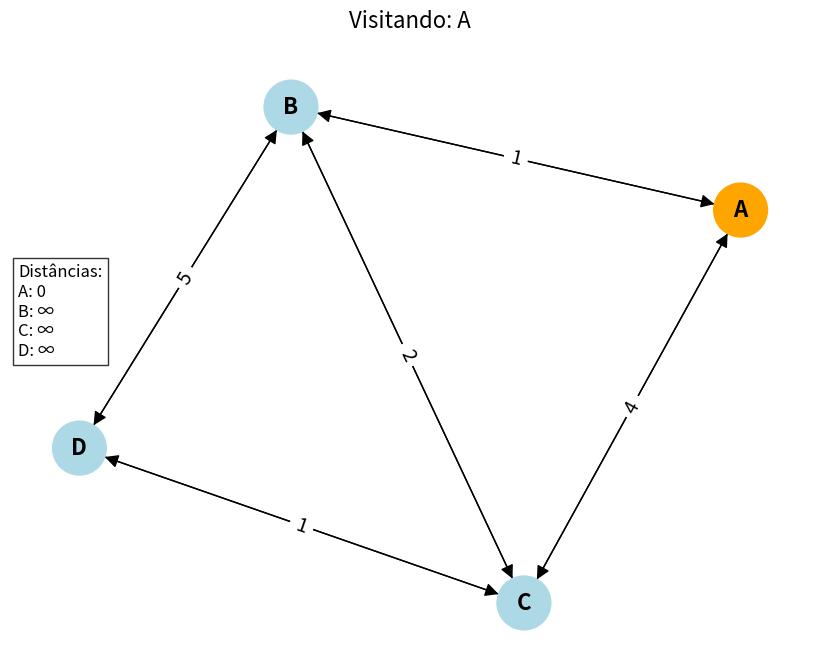
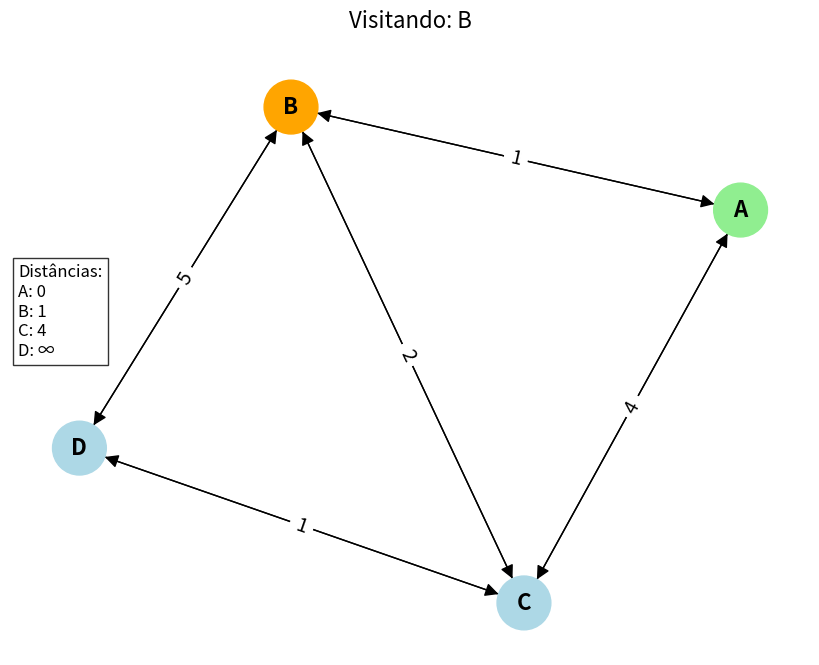
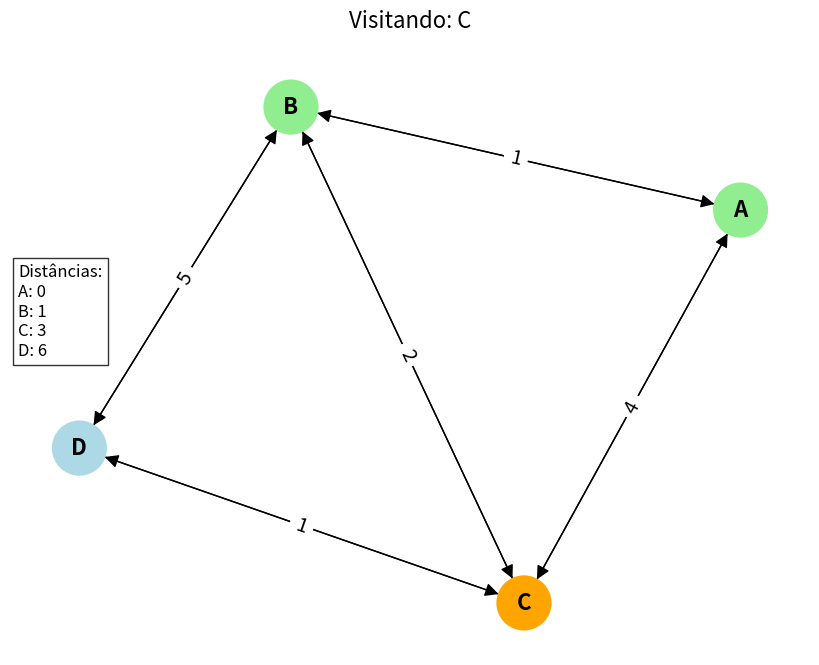
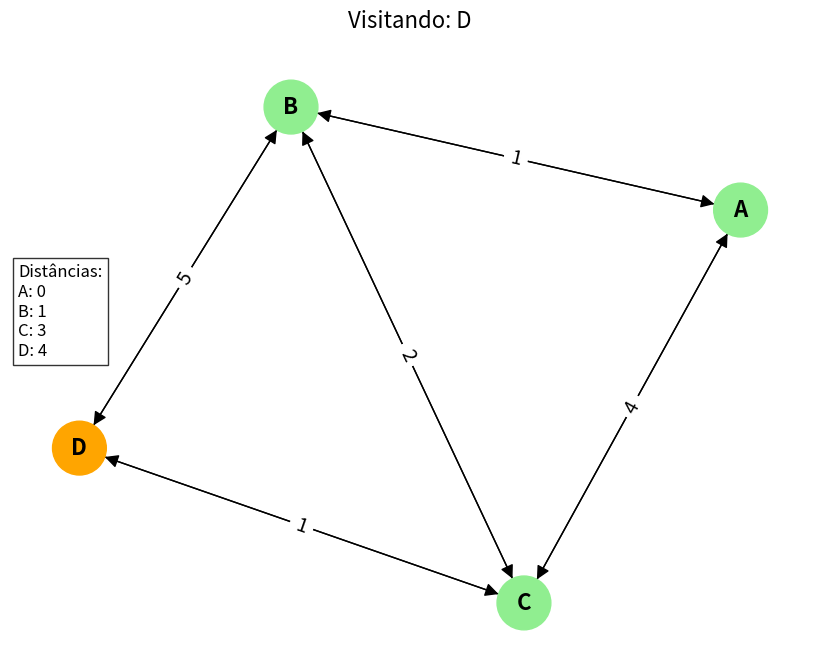
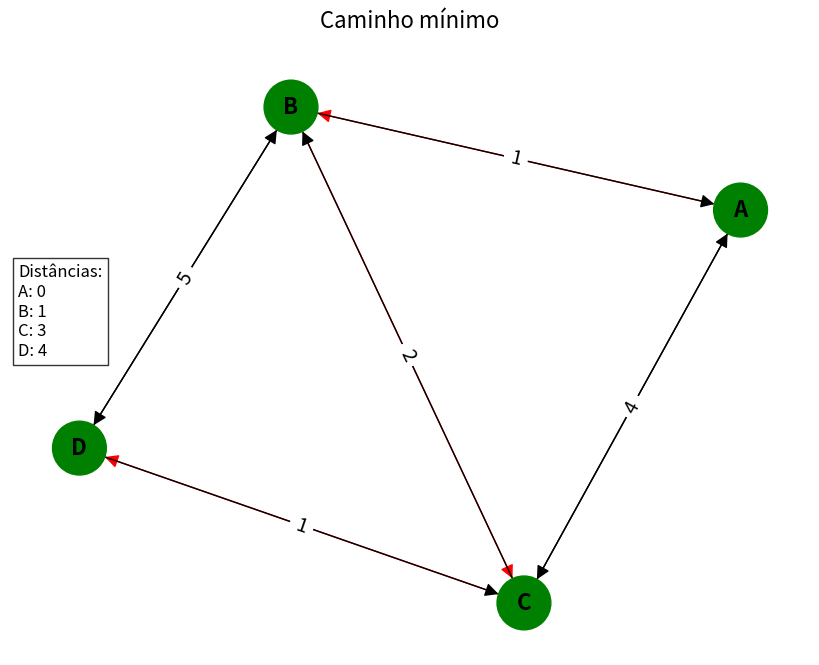

The matplotlib source for these figures, in order:
import matplotlib.pyplot as plt
import networkx as nx
import heapq

grafo = {
    'A': {'B': 1, 'C': 4},
    'B': {'A': 1, 'C': 2, 'D': 5},
    'C': {'A': 4, 'B': 2, 'D': 1},
    'D': {'B': 5, 'C': 1}
}

G = nx.DiGraph()
for u in grafo:
    for v, w in grafo[u].items():
        G.add_edge(u, v, weight=w)

pos = nx.spring_layout(G, seed=42)

def desenhar_grafo(distancias, atual=None, caminho=[], caminho_minimo=[]):
    plt.figure(figsize=(8, 6))
    edge_labels = nx.get_edge_attributes(G, 'weight')
    node_colors = []
    edge_colors = []

    for node in G.nodes():
        if node == atual:
            node_colors.append("orange")  # Nó atual
        elif node in caminho_minimo:
            node_colors.append("green")  # Nó no caminho mínimo
        elif node in caminho:
            node_colors.append("lightgreen")  # Já visitados
        else:
            node_colors.append("lightblue")  # Ainda não visitados

    caminho_minimo_arestas = list(zip(caminho_minimo, caminho_minimo[1:]))
    for u, v in G.edges():
        if (u, v) in caminho_minimo_arestas:
            edge_colors.append("red")
        else:
            edge_colors.append("black")

    nx.draw(G, pos, with_labels=True, node_color=node_colors, node_size=1500,
            font_size=16, font_weight='bold', arrowsize=20, edge_color=edge_colors)
    nx.draw_networkx_edge_labels(G, pos, edge_labels=edge_labels, font_size=14)

    titulo = f"Visitando: {atual}" if atual else "Caminho mínimo"
    plt.title(titulo, fontsize=16, pad=20)

    texto = "\n".join([f"{n}: {d if d < float('inf') else '∞'}" for n, d in distancias.items()])
    plt.gcf().text(0.01, 0.5, f"Distâncias:\n{texto}", fontsize=12, bbox=dict(facecolor='white', alpha=0.8))

    plt.axis('off')
    plt.tight_layout()
    plt.show()

def dijkstra_visual(grafo, inicio):
    distancias = {vertice: float('infinity') for vertice in grafo}
    distancias[inicio] = 0
    predecessores = {vertice: None for vertice in grafo}
    fila = [(0, inicio)]
    visitados = set()

    while fila:
        distancia_atual, vertice_atual = heapq.heappop(fila)
        if vertice_atual in visitados:
            continue
        visitados.add(vertice_atual)

        desenhar_grafo(distancias, atual=vertice_atual, caminho=visitados)

        for vizinho, peso in grafo[vertice_atual].items():
            if vizinho in visitados:
                continue
            nova_distancia = distancia_atual + peso
            if nova_distancia < distancias[vizinho]:
                distancias[vizinho] = nova_distancia
                predecessores[vizinho] = vertice_atual
                heapq.heappush(fila, (nova_distancia, vizinho))

    return distancias, predecessores

def reconstruir_caminho(predecessores, inicio, fim):
    caminho = []
    atual = fim
    while atual is not None:
        caminho.append(atual)
        atual = predecessores[atual]
    caminho.reverse()
    if caminho[0] == inicio:
        return caminho
    else:
        return []  

distancias, predecessores = dijkstra_visual(grafo, 'A')

destino = 'D'  

caminho_minimo = reconstruir_caminho(predecessores, 'A', destino)

if caminho_minimo:
    print(f"Caminho mínimo de A até {destino}: {' -> '.join(caminho_minimo)}")
    print(f"Distância total: {distancias[destino]}")
else:
    print(f"Não existe caminho de A até {destino}")

desenhar_grafo(distancias, atual=None, caminho=distancias.keys(), caminho_minimo=caminho_minimo)
